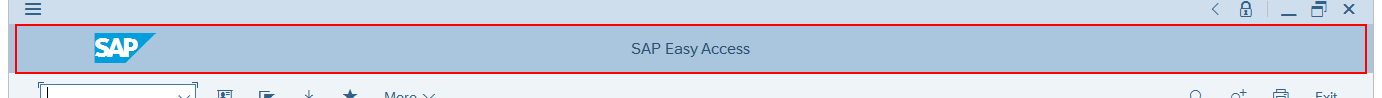
Task: Capybara Com05 Dispatcher
Workflow: SAP_GUI_DownloadListOfCreditLimitUtilization

Step 1: Activate SAP GUI

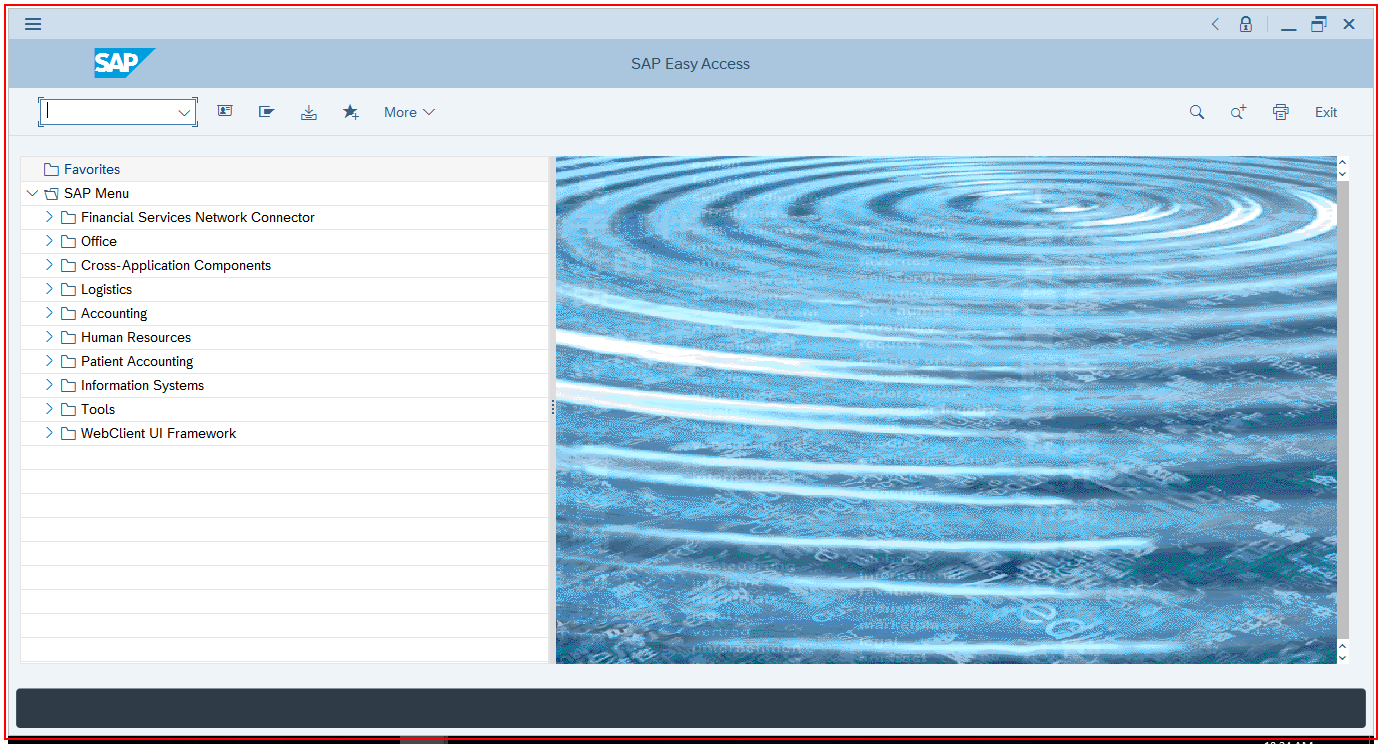
Step 2 [try]: Call Transaction 'saplogon.exe SAP'

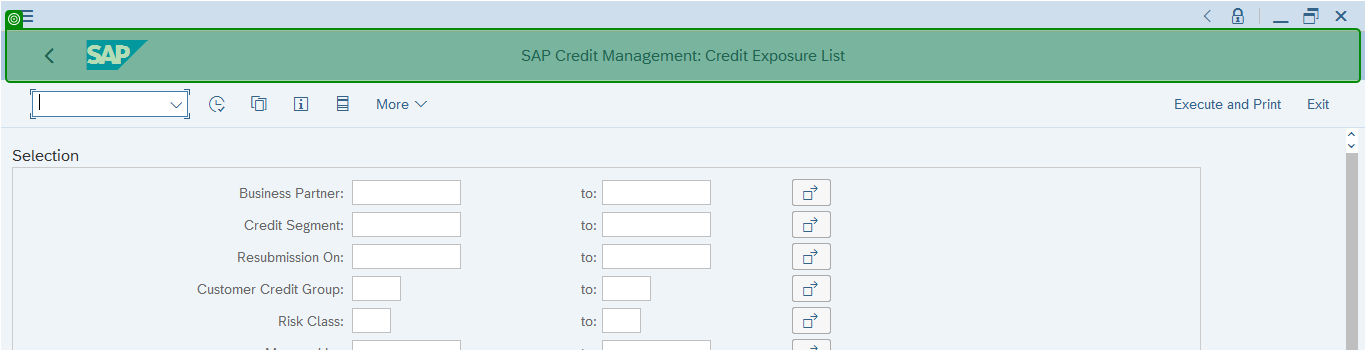
Step 3: check 'SAP Credit Exposure List'

Step 4 [try]: click on 'Button-Muliple Select Credit Segment' (no picture)

Step 5: check (no picture)

Step 6: click on 'Button-Delete' (no picture)

Step 7: click on 'Button-Paste' (no picture)

Step 8: click on 'Button-Copy' (no picture)

Step 9: click on 'Button-Execute' (no picture)

Step 10: check 'List of Credit Limit Utilization' (no picture)

Step 11 [try]: click on 'Button-Save to Spreadsheet' (no picture)

Step 12: click on 'Button-Continue' (no picture)

Step 13: check 'Window-Export' (no picture)

Step 14: type [in_InputFolderPath] into 'Input-Path' (no picture)

Step 15: type "[strCreditListFileName + ".XLSX"]" into 'Input-File Name' (no picture)

Step 16: click on 'Button-Generate File' (no picture)

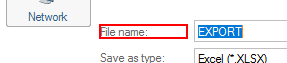
Step 17: find the text 'File name:' in window 'Save As' (saplogon.exe)

Step 18 [then]: Save As Window in window 'Save As' (saplogon.exe) (no picture)

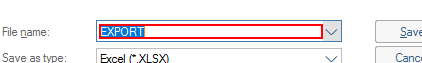
Step 19: Enter File Name on the editable text 'File name:'

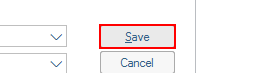
Step 20: click on the push button 'Save'